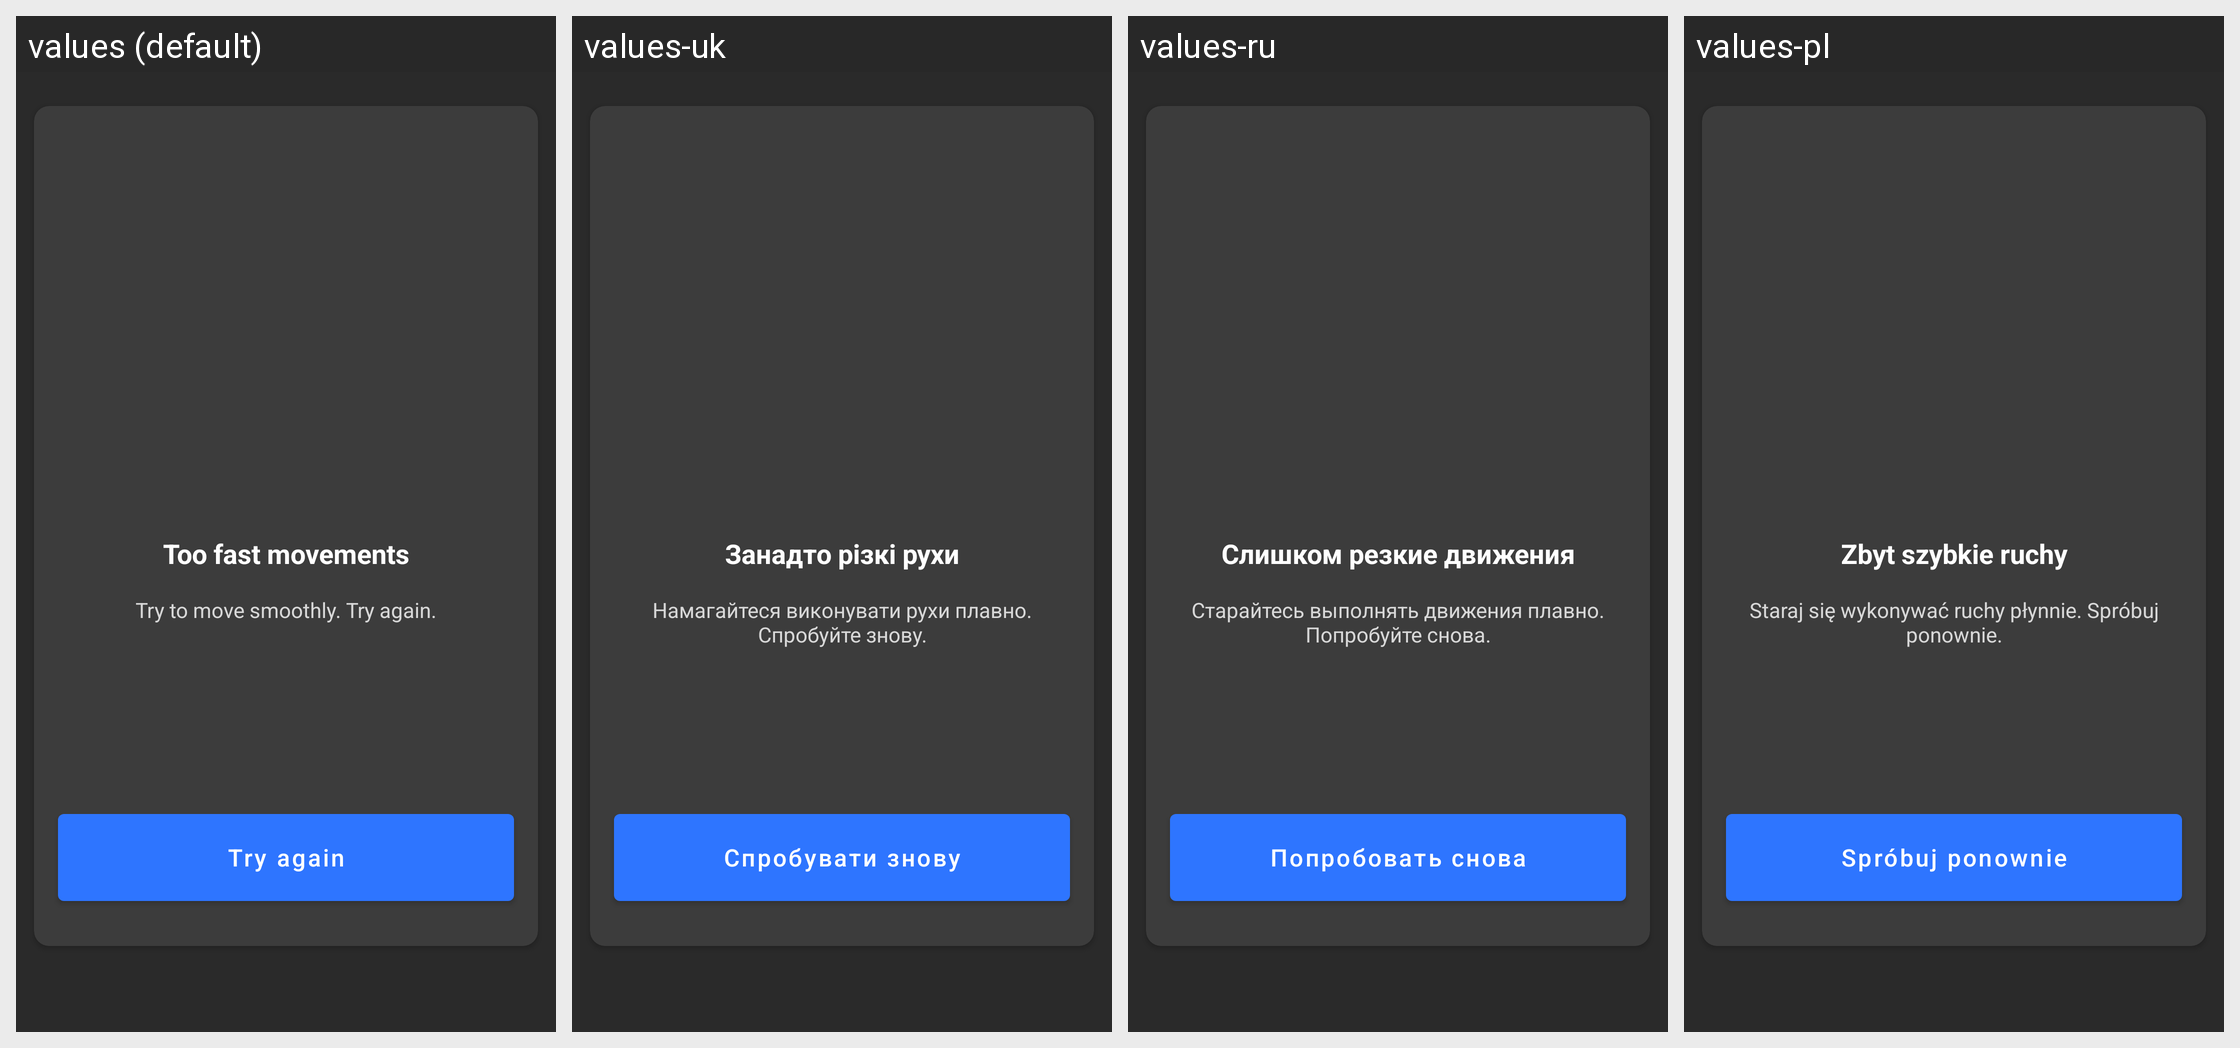

Translations of the strings shown on this Android screen, per locale in the grid:
Android screen res/layout/fragment_error_too_fast_movements.xml rendered under 4 locales, left to right: values (default), values-uk, values-ru, values-pl. Device: Nexus 5 (rendered at 1080×1920; each locale shown at half size, 540×960, under a caption strip naming it); theme Theme.MaterialComponents.DayNight.NoActionBar.
Other locales in the repository, not shown: values-ru-rRU, values-uk-rUA.
Strings drawn on this screen, with the default value and each locale's value (text and hints the layout hard-codes, and strings that could not be matched under every locale, appear in the picture but are not listed):

too_fast_movements_title
  values: Too fast movements
  values-uk: Занадто різкі рухи
  values-ru: Слишком резкие движения
  values-pl: Zbyt szybkie ruchy

too_fast_movements_description
  values: Try to move smoothly. Try again.
  values-uk: Намагайтеся виконувати рухи плавно. Спробуйте знову.
  values-ru: Старайтесь выполнять движения плавно. Попробуйте снова.
  values-pl: Staraj się wykonywać ruchy płynnie. Spróbuj ponownie.

wrong_move_repeat_button
  values: Try again
  values-uk: Спробувати знову
  values-ru: Попробовать снова
  values-pl: Spróbuj ponownie
